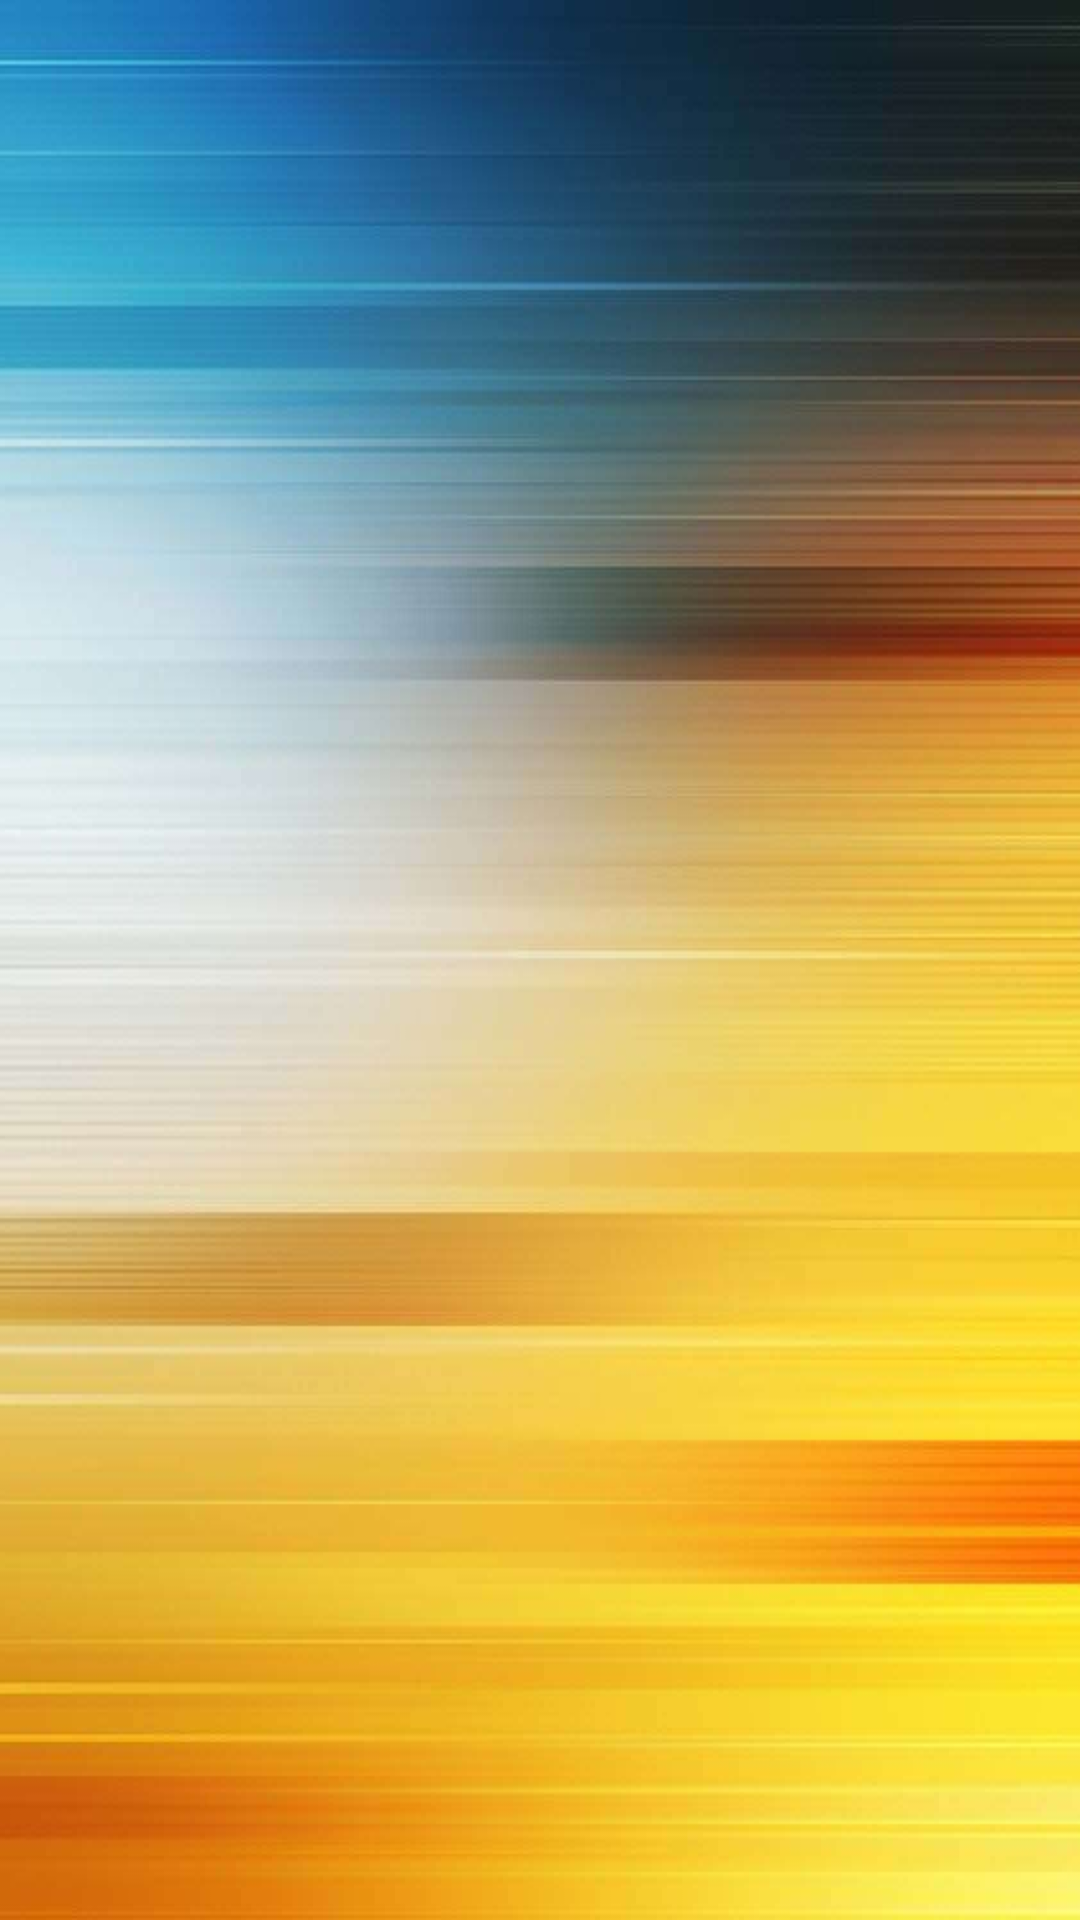

Android layout source for this screen:
<!-- AndroidManifest.xml: application theme AppTheme -->
<!-- res/layout/activity_splahscreen.xml -->
<RelativeLayout xmlns:android="http://schemas.android.com/apk/res/android"
    xmlns:tools="http://schemas.android.com/tools"
    android:layout_width="match_parent"
    android:layout_height="match_parent"
   android:background="@drawable/sbg"
    tools:context="tjs.co.in.groct.splahscreen">


    <ImageView
        android:id="@+id/imageView"
        android:layout_width="100dp"
        android:layout_height="100dp"
        android:layout_centerHorizontal="true"
        android:layout_centerVertical="true"
        android:src="@drawable/splash" />

</RelativeLayout>
<!-- resources referenced by this layout -->
<resources>
  <!-- drawable sbg: jpg bitmap (drawable, 85612 bytes) -->
  <style name="AppTheme" parent="Theme.AppCompat.Light.NoActionBar">
          
  
      </style>
</resources>
